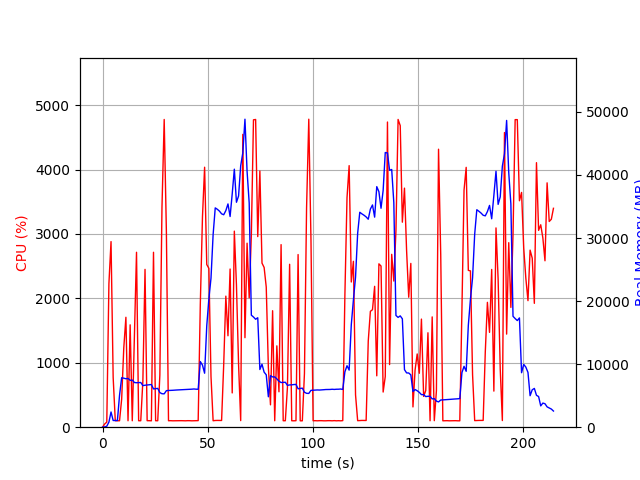

Values plotted in this chart, from the file beside it:
elapsed_time, nproc, cpu, mem_real, mem_virtual
4.76837158203125e-05, 1, 0.0, 10.74, 27672
1.007, 2, 49.6, 47.22, 27807
2.016, 1, 79.3, 153.3, 7630
3.026, 1, 2228, 808.7, 30267
4.036, 1, 2882, 2413, 33093
5.048, 1, 771.6, 1064, 34117
6.058, 1, 100.0, 1064, 34117
7.067, 1, 100.0, 1064, 34117
8.076, 1, 100.1, 5051, 43167
9.086, 1, 434.7, 7842, 43250
10.09, 1, 1230, 7772, 43250
11.1, 1, 1707, 7683, 43277
12.12, 1, 100.0, 7731, 43277
13.13, 1, 1589, 7425, 43280
14.13, 1, 100.1, 7481, 43280
15.14, 1, 1390, 7085, 43282
16.15, 1, 2716, 7051, 43365
17.16, 1, 100.2, 7067, 43365
18.17, 1, 100.3, 7091, 43365
19.17, 1, 719.0, 6593, 43365
20.2, 1, 2450, 6655, 43367
21.2, 1, 101.2, 6692, 43367
22.21, 1, 101.3, 6719, 43367
23.22, 1, 99.3, 6765, 43367
24.23, 1, 2716, 6071, 43382
25.23, 1, 100.4, 6109, 43382
26.24, 1, 100.2, 6154, 43382
27.25, 1, 809.7, 5489, 43382
28.25, 1, 3410, 5307, 43382
29.31, 1, 4778, 5287, 43382
30.35, 1, 3033, 5795, 43839
31.36, 1, 100.3, 5823, 43839
32.37, 1, 101.3, 5831, 43839
33.37, 1, 99.3, 5854, 43839
34.38, 1, 100.2, 5886, 43839
35.39, 1, 100.3, 5902, 43839
36.4, 1, 100.3, 5918, 43839
37.4, 1, 101.3, 5922, 43839
38.41, 1, 100.4, 5954, 43839
39.42, 1, 99.3, 5967, 43839
40.42, 1, 101.3, 5981, 43839
41.43, 1, 101.1, 5999, 43839
42.44, 1, 99.1, 6029, 43839
43.45, 1, 100.1, 6061, 43839
44.46, 1, 101.1, 6027, 43839
45.47, 1, 102.1, 6016, 43839
46.48, 1, 1907, 10406, 47439
47.51, 1, 3267, 9846, 47439
48.53, 1, 4036, 8559, 48144
49.55, 1, 2526, 16083, 62356
50.55, 1, 2466, 20337, 62356
51.56, 1, 786.9, 23640, 82836
52.57, 1, 100.3, 30533, 82836
53.58, 1, 104.2, 34777, 82836
54.59, 1, 105.2, 34549, 82836
55.59, 1, 104.3, 34258, 82836
56.6, 1, 104.3, 33834, 82836
57.61, 1, 974.2, 33686, 82836
58.62, 1, 2035, 34346, 82836
59.63, 1, 1419, 35403, 82836
... 153 more rows
